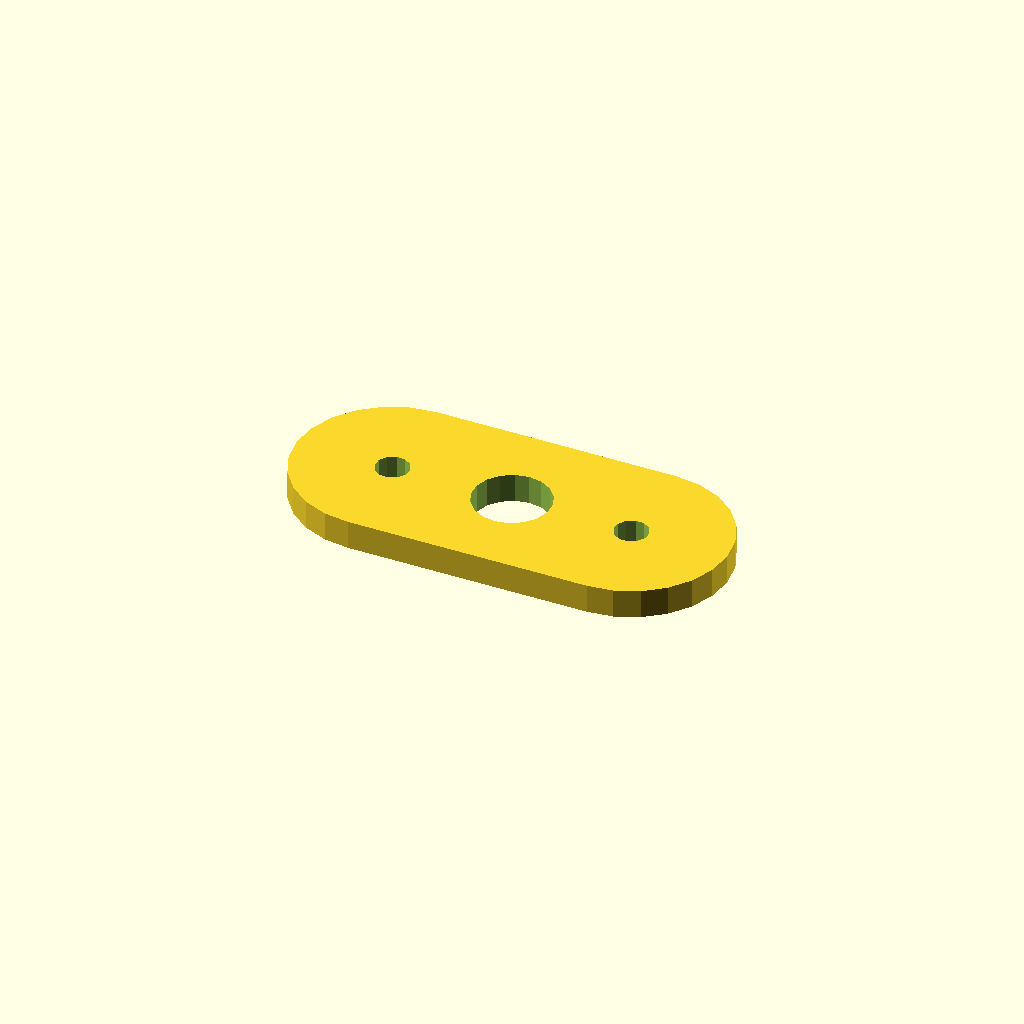
Cell 1: rendered with the file's own defaults.
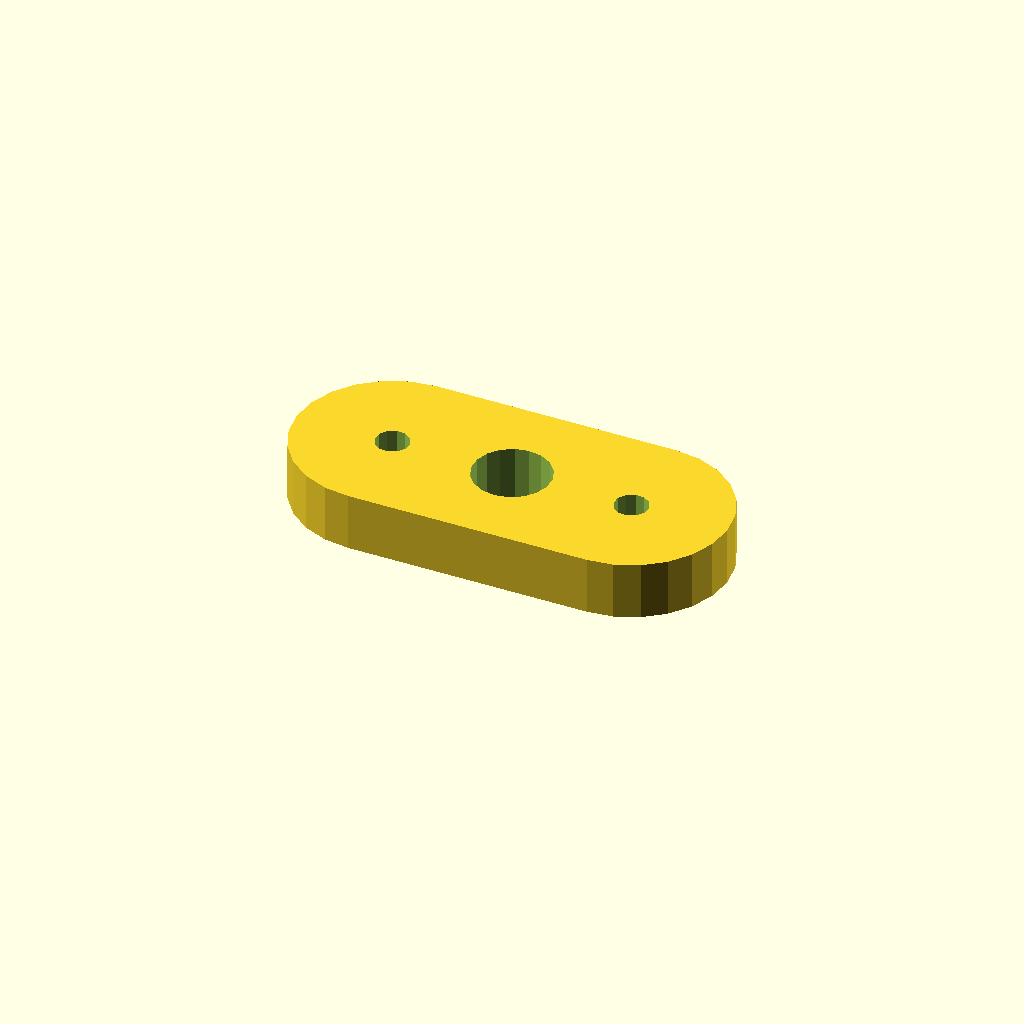
Cell 2: the same model with plate_t = 12.
One fixed orthographic camera (rotation 55°, 0°, 25°; colour scheme Cornfield) for every cell.
Source of the model, optional_data/data/sketch4/spacerplates/part_0120.scad:
$fn = 32;

// ----------------------------------------------------------------------
// Spacer plate: obround span 50, caps R20
// ----------------------------------------------------------------------

// --- parameters (mm) ---
bore_r = 8;               // centre bore radius
bolt_r = 3.5;             // bolt hole radius
plate_t = 6;              // plate thickness, Z (extrusion height)
span = 50;                // obround span
cap_r = 20;               // cap radius

profile = [[20, 40], [14.824, 39.319], [10, 37.321], [5.858, 34.142], [2.679, 30], [0.681, 25.176], [0, 20], [0.681, 14.824], [2.679, 10], [5.858, 5.858], [10, 2.679], [14.824, 0.681], [20, 0], [70, 0], [75.176, 0.681], [80, 2.679], [84.142, 5.858], [87.321, 10], [89.319, 14.824], [90, 20], [89.319, 25.176], [87.321, 30], [84.142, 34.142], [80, 37.321], [75.176, 39.319], [70, 40]];  // primary outline, 26 points, counter clockwise
void_1 = [[52.853, 21.526], [51.857, 24.12], [50.035, 26.217], [47.605, 27.564], [44.86, 27.999], [42.133, 27.469], [39.752, 26.038], [38.003, 23.878], [37.098, 21.251], [37.147, 18.474], [38.143, 15.88], [39.965, 13.783], [42.395, 12.436], [45.14, 12.001], [47.867, 12.531], [50.248, 13.962], [51.997, 16.122], [52.902, 18.749]];  // centre bore, 18 points
void_2 = [[23.436, 20.668], [22.641, 22.296], [21.139, 23.309], [19.332, 23.436], [17.704, 22.641], [16.691, 21.139], [16.564, 19.332], [17.359, 17.704], [18.861, 16.691], [20.668, 16.564], [22.296, 17.359], [23.309, 18.861]];  // end hole, 12 points
void_3 = [[73.436, 20.668], [72.641, 22.296], [71.139, 23.309], [69.332, 23.436], [67.704, 22.641], [66.691, 21.139], [66.564, 19.332], [67.359, 17.704], [68.861, 16.691], [70.668, 16.564], [72.296, 17.359], [73.309, 18.861]];  // end hole, 12 points

// --- the one profile operation ---
difference() {
  linear_extrude(height = plate_t) polygon(points = profile);
  translate([0, 0, -1])
    linear_extrude(height = plate_t + 2) polygon(points = void_1);
  translate([0, 0, -1])
    linear_extrude(height = plate_t + 2) polygon(points = void_2);
  translate([0, 0, -1])
    linear_extrude(height = plate_t + 2) polygon(points = void_3);
}
Customizer parameters (derived from the source; name, type, default, range or options):
bore_r: number, default 8
bolt_r: number, default 3.5
plate_t: number, default 6
span: number, default 50
cap_r: number, default 20
